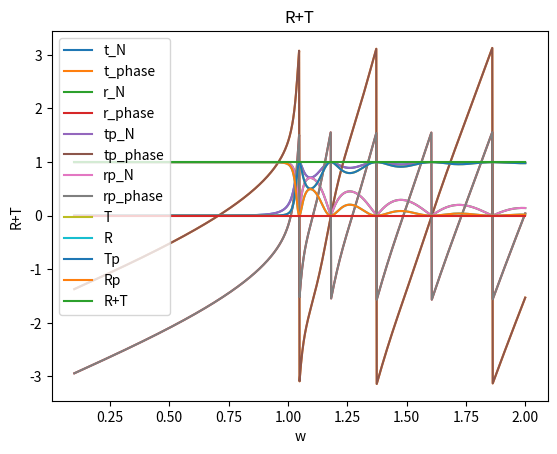

The script that saved this image:
import numpy as np
import matplotlib.pyplot as plt
import cmath as cm

#eps1=1
#mu1=1
#eps2=2
#mu2=1

eps0=1. 
mu0=1.

E2p=1.
E2m=1.

d=10.

c=1.
wp=1.

def Interfaz(eps1, mu1, eps2, mu2):
    Y1=cm.sqrt(eps1/mu1)
    Y2=cm.sqrt(eps2/mu2)
    A = np.matrix([ [Y1+Y2, Y1-Y2],[Y1-Y2, Y1+Y2] ]) 
    T = (1/(2*Y1)) * A
    return T 

def Propagacion(d, w):
    k=(1/c)*cm.sqrt((w*w)-(wp*wp))
    D = np.matrix([ [cm.exp(-1j*k*d),0],[0, cm.exp(1j*k*d)] ]) 
    return D

def eps(w):
	eps= eps0 * (1.-(wp*wp)/(w*w))
	return eps
	

E2 = np.matrix([ [E2p],[E2m] ])                  # Creates Electric Field.

w=np.linspace(wp/10,2*wp, num = 1000)
x=np.linspace(-d,2*d,num=100)

eps_plasma= eps(w)
#plt.plot(w, eps_plasma, 'o')
#plt.show()

#I=Interfaz(eps0,mu0,eps_plasma,mu0)
#print I
E1pNorm=[] #Norma E1+
E1pPhase=[] #Fase E1+
E1mNorm=[] #Norma E1-
E1mPhase=[] #Fase E1-

#E1=[]
r=[]
rNorm=[] #Norma r
rPhase=[] #Fase r
tNorm=[] #Norma t
tPhase=[] #Fase t-

rpNorm=[] #Norma rp
rpPhase=[] #Fase rp
tpNorm=[] #Norma tp
tpPhase=[] #Fase tp

R=[]
T=[]
Rp=[]
Tp=[]
RT=[]
for f in w:
	e=eps(f)
	A= Interfaz(eps0,mu0,e,mu0)*Propagacion(d,f)*Interfaz(e,mu0,eps0,mu0)
	
	#t
	t=1/A[0,0]
	tNorm.append(np.abs(t))
	tPhase.append(cm.phase(t))
	#T
	tt=np.abs(t)*np.abs(t) #*sqrt(Y2/Y1) 
	T.append(tt) 
	
	#r
	r=A[1,0]*t
	rNorm.append(np.abs(r))
	rPhase.append(cm.phase(r))
	#R
	rr = np.abs(r)*np.abs(r)
	R.append(rr)
	
	#RT
	#print rr
	#print tt
	#print rr+tt
	RT.append(rr+tt)
	
	#rp
	rp=-1.*A[0,1]*t
	rpNorm.append(np.abs(rp))
	rpPhase.append(cm.phase(rp))
	#Rp
	Rp.append(np.abs(rp)*np.abs(rp))
	
	#tp
	tp=A[1,1] + r*rp/t
	tpNorm.append(np.abs(tp))
	tpPhase.append(cm.phase(tp))
	#Tp
	Tp.append(np.abs(tp)*np.abs(tp))
	
	
	
		
	#Campos#
	#E1 =A*E2
	#E1p = np.array(E1[0])[0].tolist()
	#E1m = np.array(E1[1])[0].tolist()
	#print E1p[0]
	#print E1m[0]
	#print E1m[0]/E1p[0]
	#E1pNorm.append(cm.polar(E1p[0])[0]) #Norma E1+
	#E1pPhase.append(cm.polar(E1p[0])[1]) #Fase E1+
	#E1mNorm.append(cm.polar(E1m[0])[0]) #Norma E1-
	#E1mPhase.append(cm.polar(E1m[0])[1]) #Fase E1-
	#print cm.polar(E_f[0])

#Grafica de t	
plt.plot(w, tNorm, label='t_N')
plt.legend()
plt.xlabel('w')
plt.ylabel('Norma')
plt.title('Norma de t')    
#plt.show()
plt.plot(w, tPhase, label='t_phase')
plt.legend()
plt.xlabel('w')
plt.ylabel('Fase')
plt.title('Fase de t')
#plt.show()

#Grafica de r
plt.plot(w, rNorm, label='r_N')
plt.legend()
plt.xlabel('w')
plt.ylabel('Norma')
plt.title('Norma de r')    
#plt.show()
plt.plot(w, rPhase, label='r_phase')
plt.legend()
plt.xlabel('w')
plt.ylabel('Fase')
plt.title('Fase de r')
#plt.show()


#Grafica de tp	
plt.plot(w, tpNorm, label='tp_N')
plt.legend()
plt.xlabel('w')
plt.ylabel('Norma')
plt.title('Norma de tp')    
#plt.show()
plt.plot(w, tpPhase, label='tp_phase')
plt.legend()
plt.xlabel('w')
plt.ylabel('Fase')
plt.title('Fase de tp')
#plt.show()

#Grafica de rp
plt.plot(w, rpNorm, label='rp_N')
plt.legend()
plt.xlabel('w')
plt.ylabel('Norma')
plt.title('Norma de rp')    
#plt.show()
plt.plot(w, rpPhase, label='rp_phase')
plt.legend()
plt.xlabel('w')
plt.ylabel('Fase')
plt.title('Fase de rp')
plt.show()


#Grafica de T
plt.plot(w, T, label='T')
plt.legend()
plt.xlabel('w')
plt.ylabel('T')
plt.title('T')    

#Grafica de R
plt.plot(w, R, label='R')
plt.legend()
plt.xlabel('w')
plt.ylabel('R')
plt.title('R')    
plt.show()

#Grafica de Tp
plt.plot(w, Tp, label='Tp')
plt.legend()
plt.xlabel('w')
plt.ylabel('Tp')
plt.title('Tp')    

#Grafica de Rp
plt.plot(w, Rp, label='Rp')
plt.legend()
plt.xlabel('w')
plt.ylabel('Rp')
plt.title('Rp')    

#plt.show()

#Grafica de T+R
plt.plot(w, RT, label='R+T')
plt.legend()
plt.xlabel('w')
plt.ylabel('R+T')
plt.title('R+T')   
plt.show()

plt.plot(w,np.log(RT))
plt.show()
#print RT
#print E1
#print E1pn
#plt.plot(w, E1pNorm)
#plt.plot(w, E1pp)
#plt.plot(w, E1mn)
#plt.plot(w, E1mp)
#plt.show()
#plt.plot(x1, y, 'o')
#[<matplotlib.lines.Line2D object at 0x...>]
#>>> plt.plot(x2, y + 0.5, 'o')
#[<matplotlib.lines.Line2D object at 0x...>]
#>>> plt.ylim([-0.5, 1])
#(-0.5, 1)
#plt.show()
